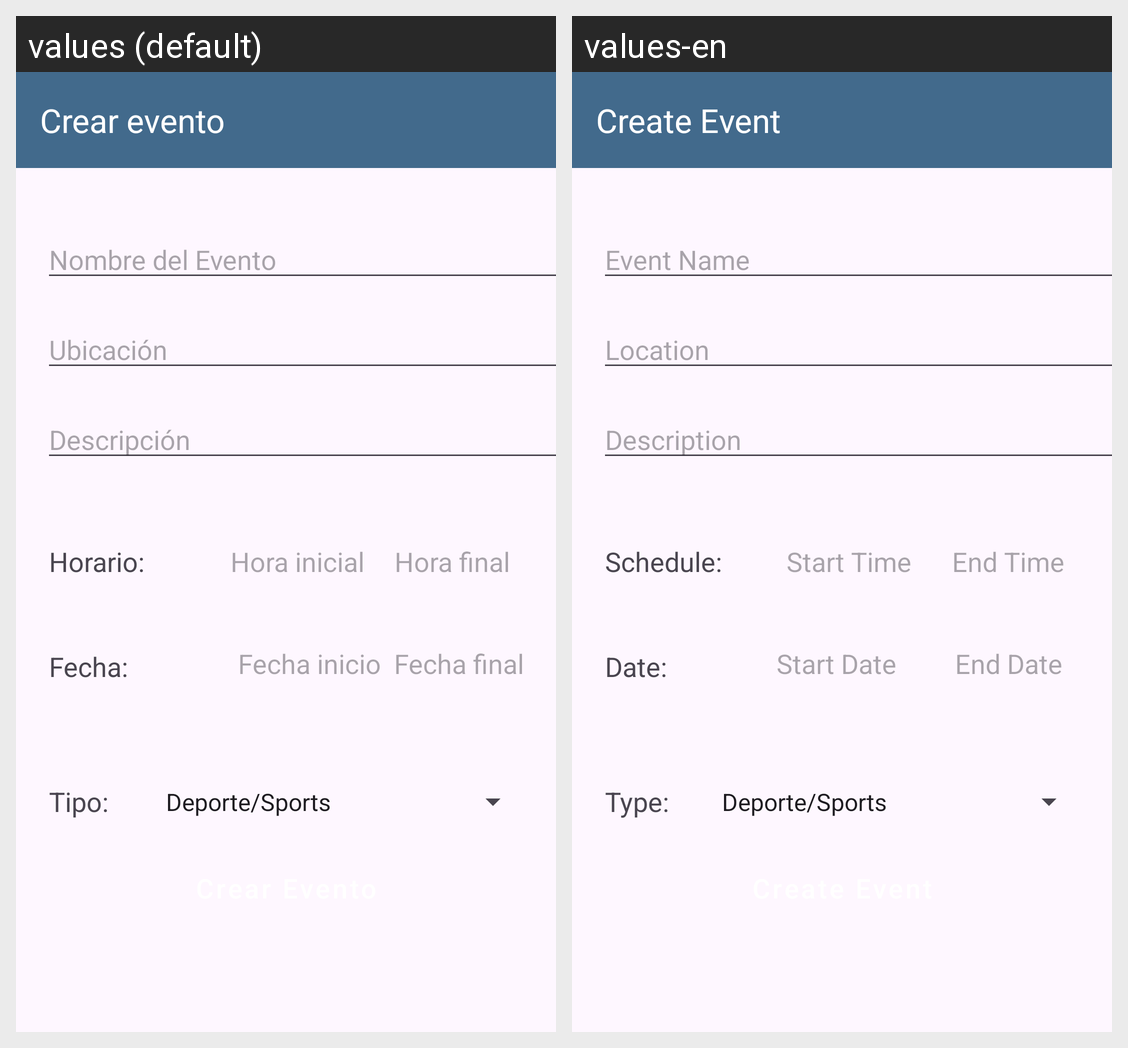

Here is an Android app screen in its default locale and in the app's own translations. Write out the translated-string differences for the strings that appear on this screen.
Android screen res/layout/activity_crear_evento.xml rendered under 2 locales, left to right: values (default), values-en. Device: Nexus 5 (rendered at 1080×1920; each locale shown at half size, 540×960, under a caption strip naming it); theme Theme.EventOs.
Strings drawn on this screen, with the default value and each locale's value (text and hints the layout hard-codes, and strings that could not be matched under every locale, appear in the picture but are not listed):

create_event_title
  values: Crear evento
  values-en: Create Event

event_name_hint
  values: Nombre del Evento
  values-en: Event Name

location_hint
  values: Ubicación
  values-en: Location

description_hint
  values: Descripción
  values-en: Description

schedule
  values: Horario:
  values-en: Schedule:

start_time_hint
  values: Hora inicial
  values-en: Start Time

end_time_hint
  values: Hora final
  values-en: End Time

date
  values: Fecha:
  values-en: Date:

start_date_hint
  values: Fecha inicio
  values-en: Start Date

end_date_hint
  values: Fecha final
  values-en: End Date

type
  values: Tipo:
  values-en: Type:
